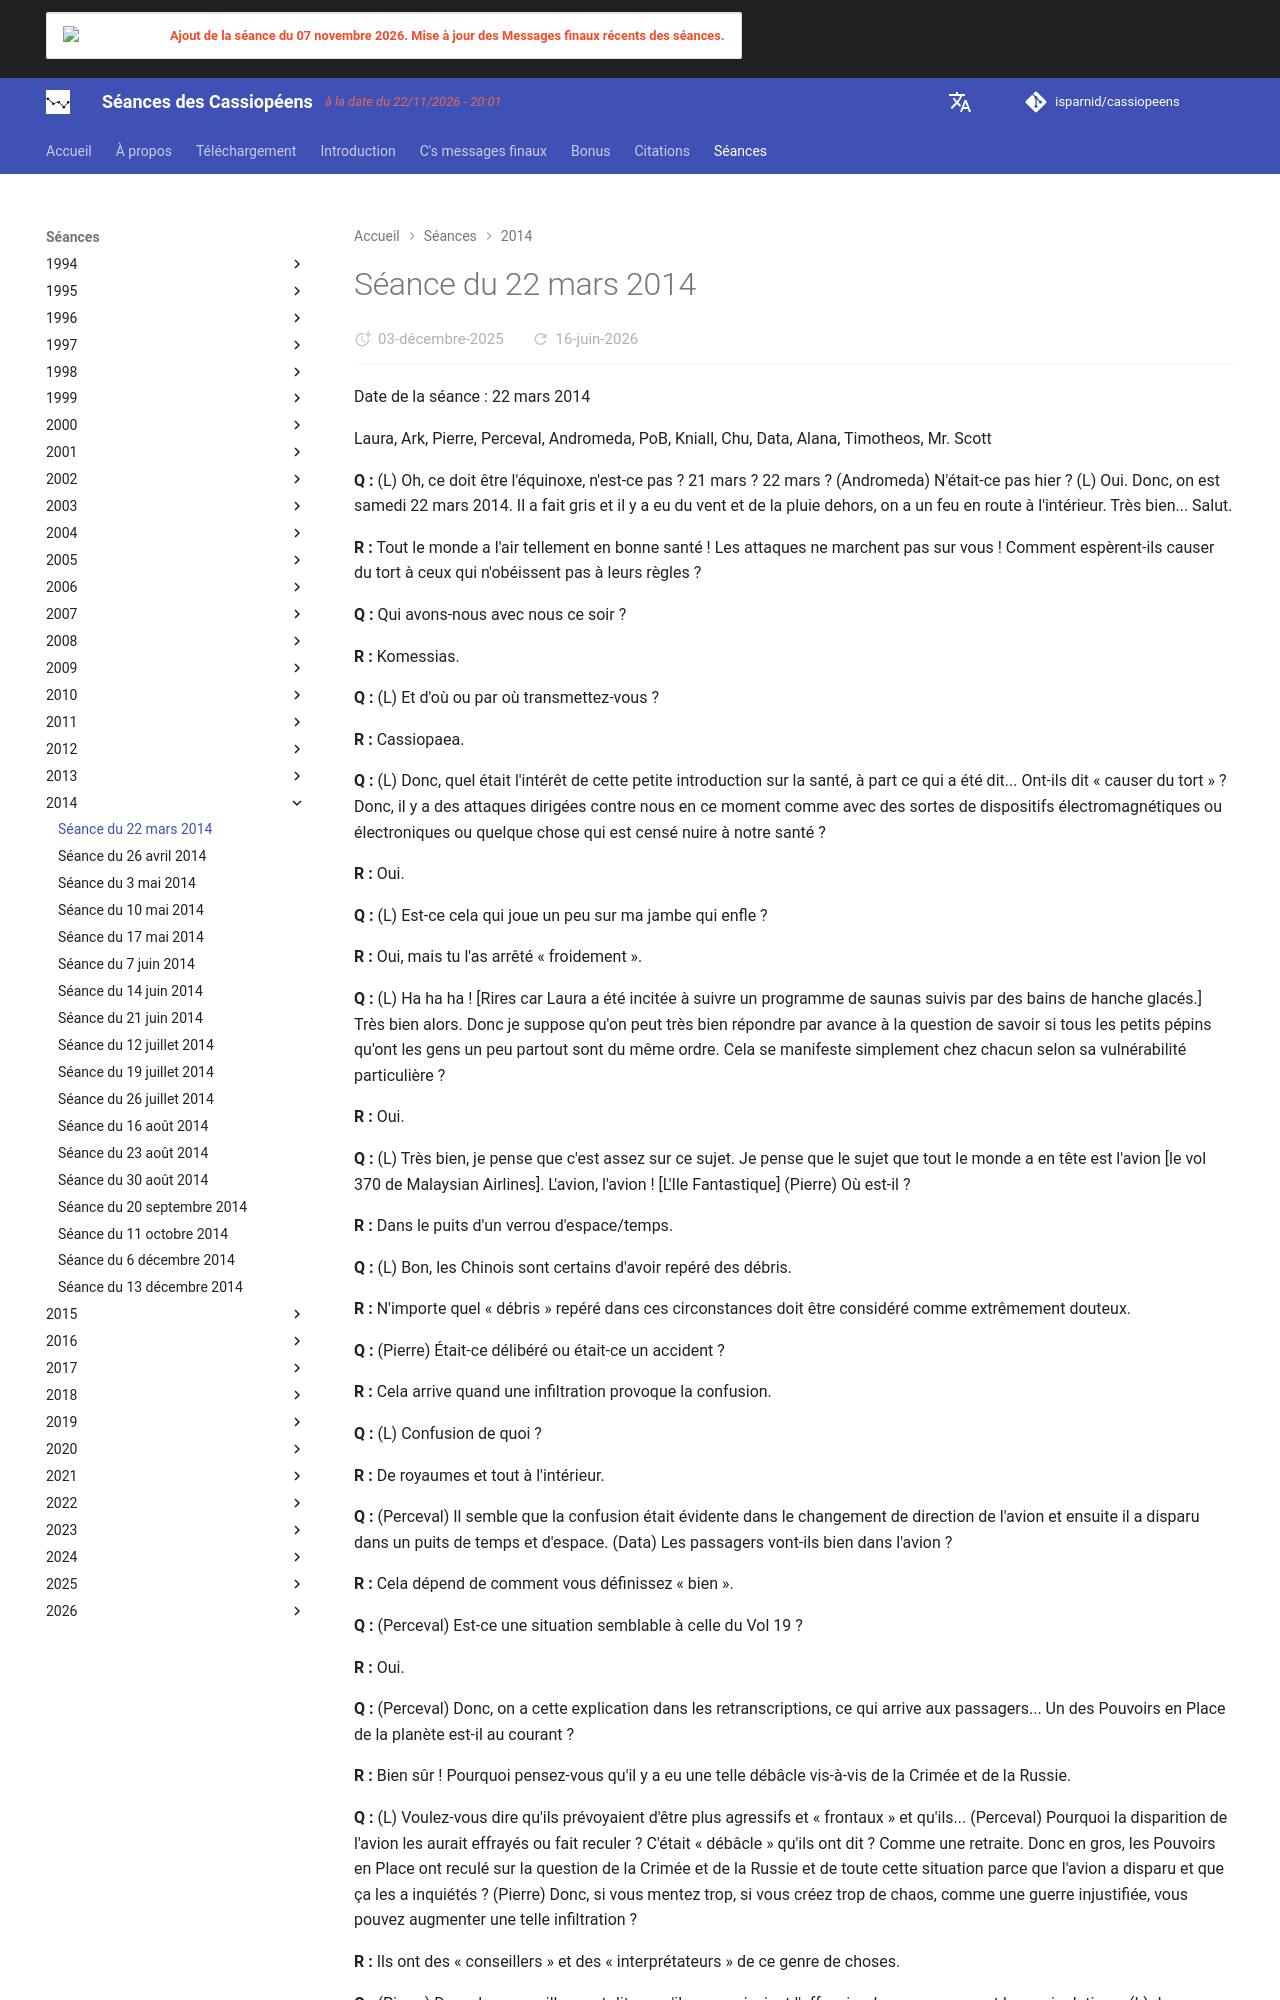

repository: isparnid/cassiopeens · page: séances/2014/2014-03-22/index.html · generator: mkdocs

---
title: "Séance du 22 mars 2014"
date:
  created: 2026-01-24
  updated: 2026-01-24
---

# Séance du 22 mars 2014

Date de la séance : 22 mars 2014

Laura, Ark, Pierre, Perceval, Andromeda, PoB, Kniall, Chu, Data, Alana, Timotheos, Mr. Scott 

**Q :** (L) Oh, ce doit être l'équinoxe, n'est-ce pas ? 21 mars ? 22 mars ? (Andromeda) N'était-ce pas hier ? (L) Oui. Donc, on est samedi 22 mars 2014. Il a fait gris et il y a eu du vent et de la pluie dehors, on a un feu en route à l'intérieur. Très bien... Salut.

**R :** Tout le monde a l'air tellement en bonne santé ! Les attaques ne marchent pas sur vous ! Comment espèrent-ils causer du tort à ceux qui n'obéissent pas à leurs règles ?

**Q :** Qui avons-nous avec nous ce soir ?

**R :** Komessias.

**Q :** (L) Et d'où ou par où transmettez-vous ?

**R :** Cassiopaea.

**Q :** (L) Donc, quel était l'intérêt de cette petite introduction sur la santé, à part ce qui a été dit... Ont-ils dit « causer du tort » ? Donc, il y a des attaques dirigées contre nous en ce moment comme avec des sortes de dispositifs électromagnétiques ou électroniques ou quelque chose qui est censé nuire à notre santé ?

**R :** Oui.

**Q :** (L) Est-ce cela qui joue un peu sur ma jambe qui enfle ?

**R :** Oui, mais tu l'as arrêté « froidement ».

**Q :** (L) Ha ha ha ! [Rires car Laura a été incitée à suivre un programme de saunas suivis par des bains de hanche glacés.] Très bien alors. Donc je suppose qu'on peut très bien répondre par avance à la question de savoir si tous les petits pépins qu'ont les gens un peu partout sont du même ordre. Cela se manifeste simplement chez chacun selon sa vulnérabilité particulière ?

**R :** Oui.

**Q :** (L) Très bien, je pense que c'est assez sur ce sujet. Je pense que le sujet que tout le monde a en tête est l'avion [le vol 370 de Malaysian Airlines]. L'avion, l'avion ! [L'Ile Fantastique] (Pierre) Où est-il ?

**R :** Dans le puits d'un verrou d'espace/temps.

**Q :** (L) Bon, les Chinois sont certains d'avoir repéré des débris.

**R :** N'importe quel « débris » repéré dans ces circonstances doit être considéré comme extrêmement douteux.

**Q :** (Pierre) Était-ce délibéré ou était-ce un accident ?

**R :** Cela arrive quand une infiltration provoque la confusion.

**Q :** (L) Confusion de quoi ?

**R :** De royaumes et tout à l'intérieur.

**Q :** (Perceval) Il semble que la confusion était évidente dans le changement de direction de l'avion et ensuite il a disparu dans un puits de temps et d'espace. (Data) Les passagers vont-ils bien dans l'avion ?

**R :** Cela dépend de comment vous définissez « bien ».

**Q :** (Perceval) Est-ce une situation semblable à celle du Vol 19 ?

**R :** Oui.

**Q :** (Perceval) Donc, on a cette explication dans les retranscriptions, ce qui arrive aux passagers... Un des Pouvoirs en Place de la planète est-il au courant ?

**R :** Bien sûr ! Pourquoi pensez-vous qu'il y a eu une telle débâcle vis-à-vis de la Crimée et de la Russie.

**Q :** (L) Voulez-vous dire qu'ils prévoyaient d'être plus agressifs et « frontaux » et qu'ils... (Perceval) Pourquoi la disparition de l'avion les aurait effrayés ou fait reculer ? C'était « débâcle » qu'ils ont dit ? Comme une retraite. Donc en gros, les Pouvoirs en Place ont reculé sur la question de la Crimée et de la Russie et de toute cette situation parce que l'avion a disparu et que ça les a inquiétés ? (Pierre) Donc, si vous mentez trop, si vous créez trop de chaos, comme une guerre injustifiée, vous pouvez augmenter une telle infiltration ?

**R :** Ils ont des « conseillers » et des « interprétateurs » de ce genre de choses.

**Q :** (Pierre) Donc, les conseillers ont dit que s'ils poursuivaient l'offensive, les mensonges et la manipulation... (L) Je ne pense pas qu'ils diraient ça. (Perceval) Ils ne le diraient pas explicitement. (L) Je ne pense pas qu'ils leur parleraient en ces termes. (Pierre) Que diraient-ils ? (L) Probablement quelque chose comme... je ne sais pas... Peut-être qu'ils ont des conseillers et des interprétateurs qui disent : « On a fait ça et si vous ne reculez pas, on fera plus ! » Vous savez, menacer plutôt que de leur expliquer comment être de bons garçons.

**R :** Plus ou moins.
